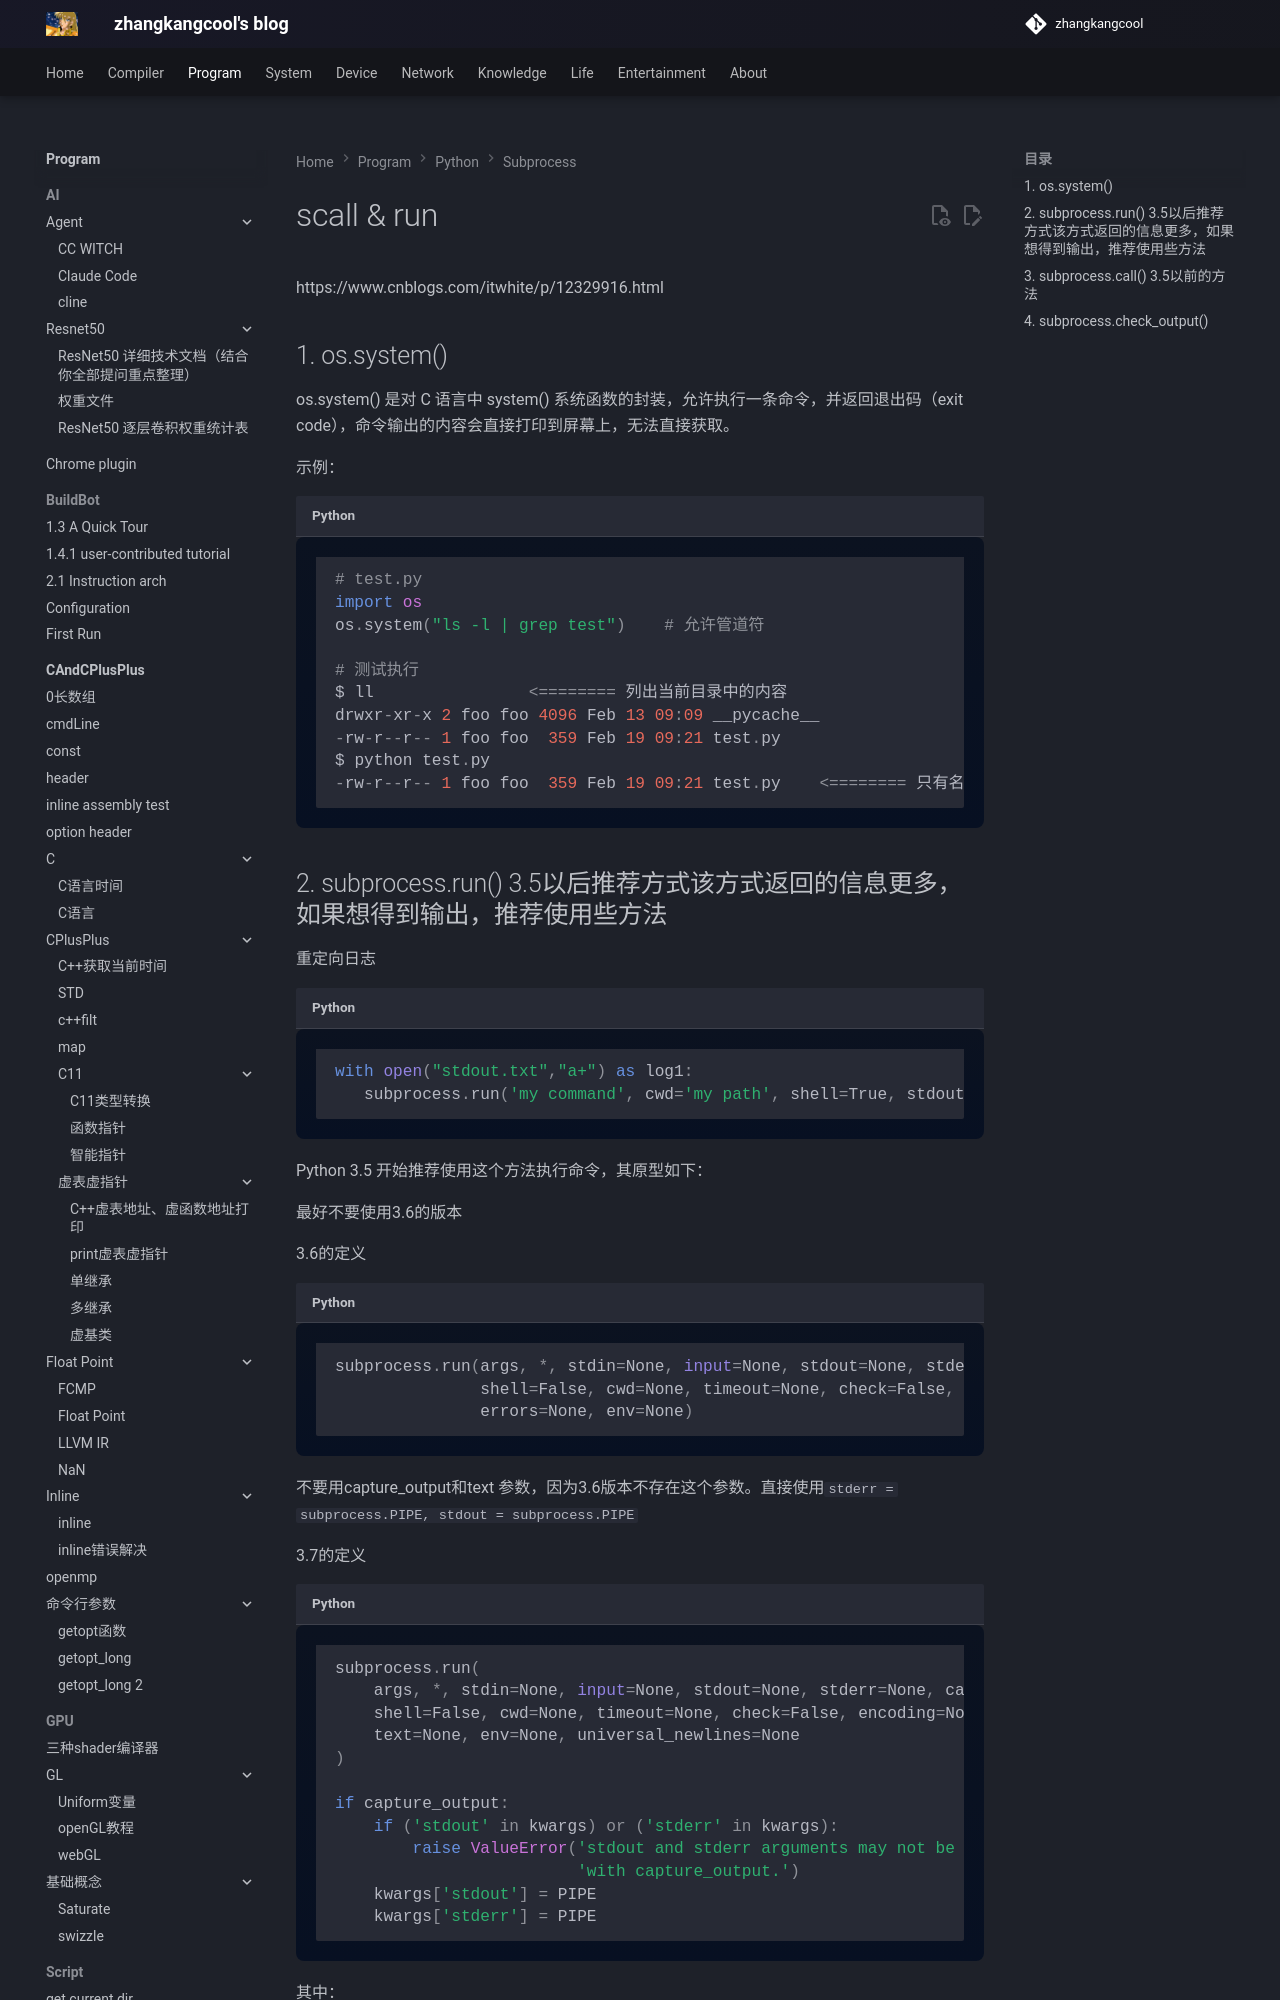

repository: zhangkangcool/zhangkangcool.github.io · page: Program/python/subprocess/call & run/index.html · generator: mkdocs

# scall & run
https://www.cnblogs.com/itwhite/p/12329916.html

##  1. os.system()

os.system() 是对 C 语言中 system() 系统函数的封装，允许执行一条命令，并返回退出码（exit code），命令输出的内容会直接打印到屏幕上，无法直接获取。

示例：

```python
# test.py
import os
os.system("ls -l | grep test")    # 允许管道符

# 测试执行
$ ll                <======== 列出当前目录中的内容
drwxr-xr-x 2 foo foo 4096 Feb 13 09:09 __pycache__
-rw-r--r-- 1 foo foo  359 Feb 19 09:21 test.py
$ python test.py
-rw-r--r-- 1 foo foo  359 Feb 19 09:21 test.py    <======== 只有名字包含 test 的文件被列出
```
